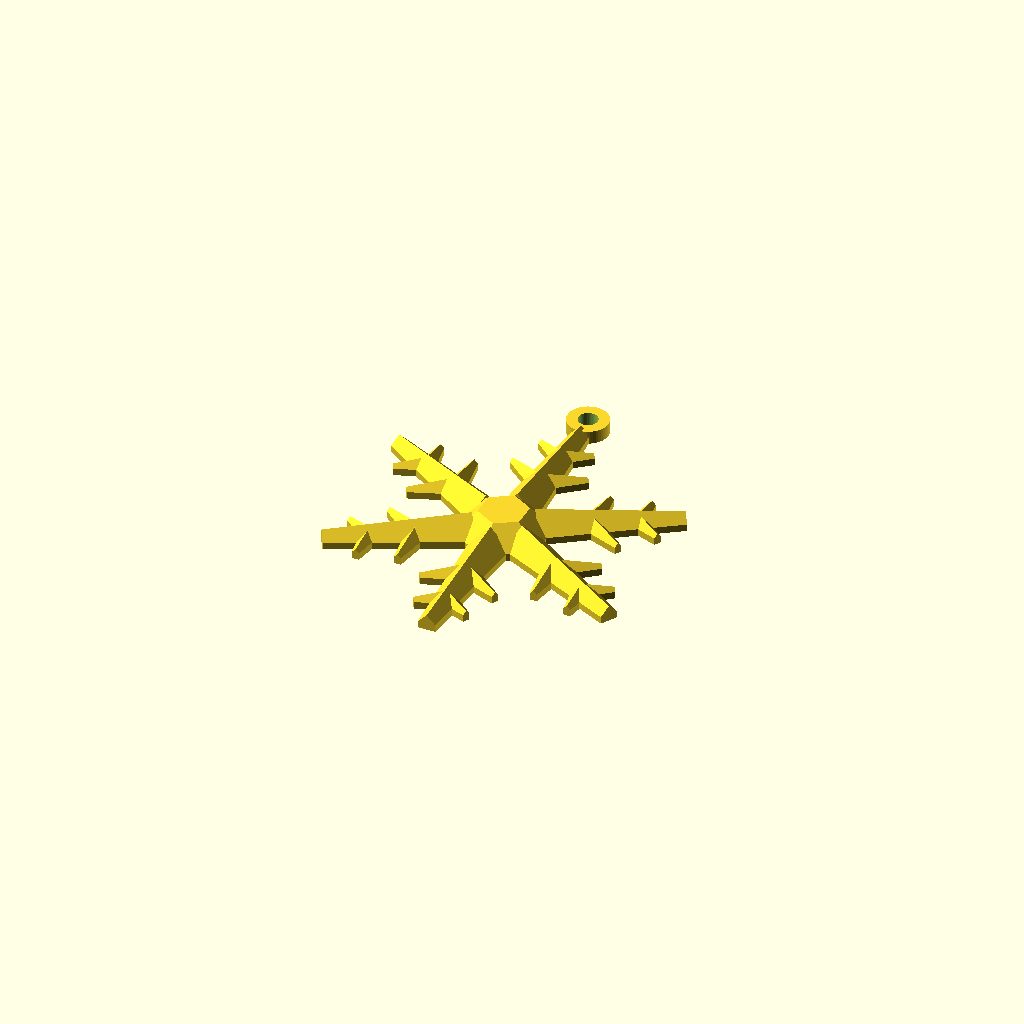
Cell 1: rendered with the file's own defaults.
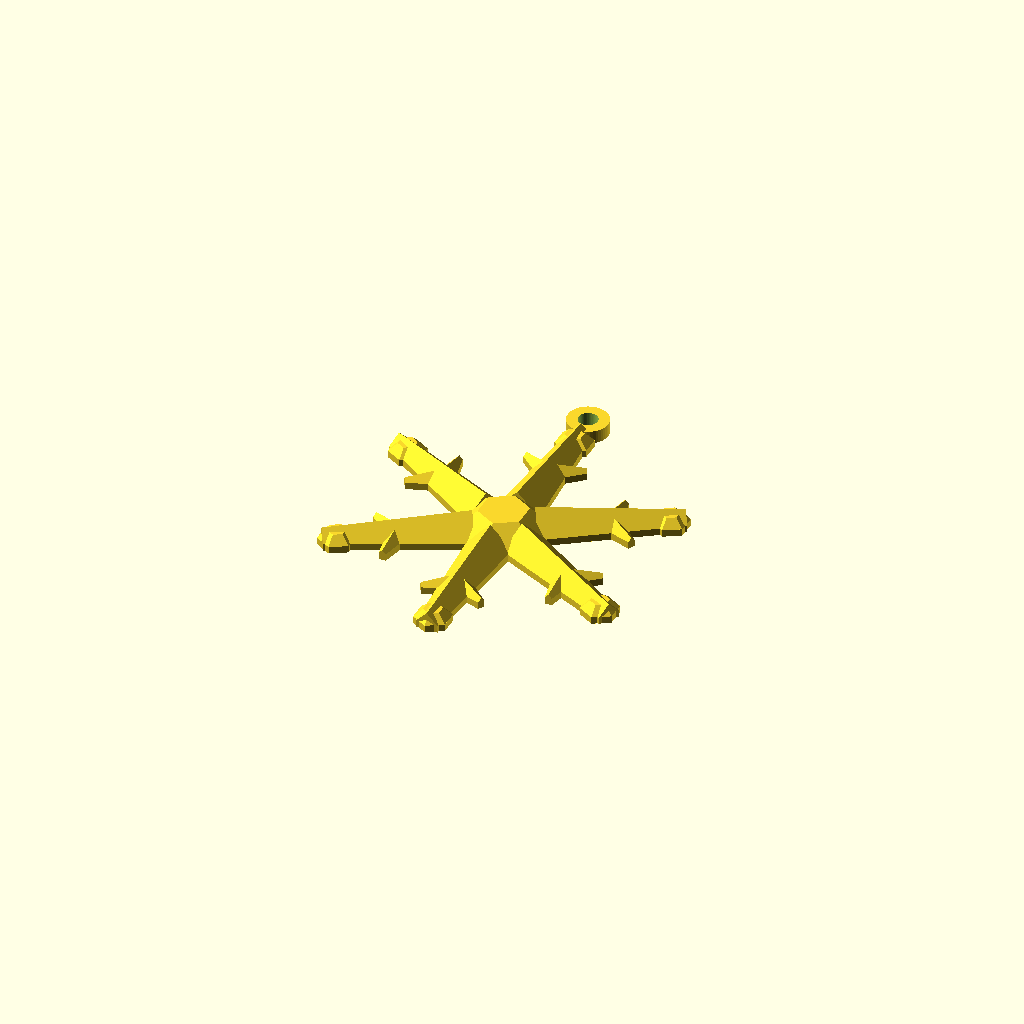
Cell 2: the same model with design = 2.
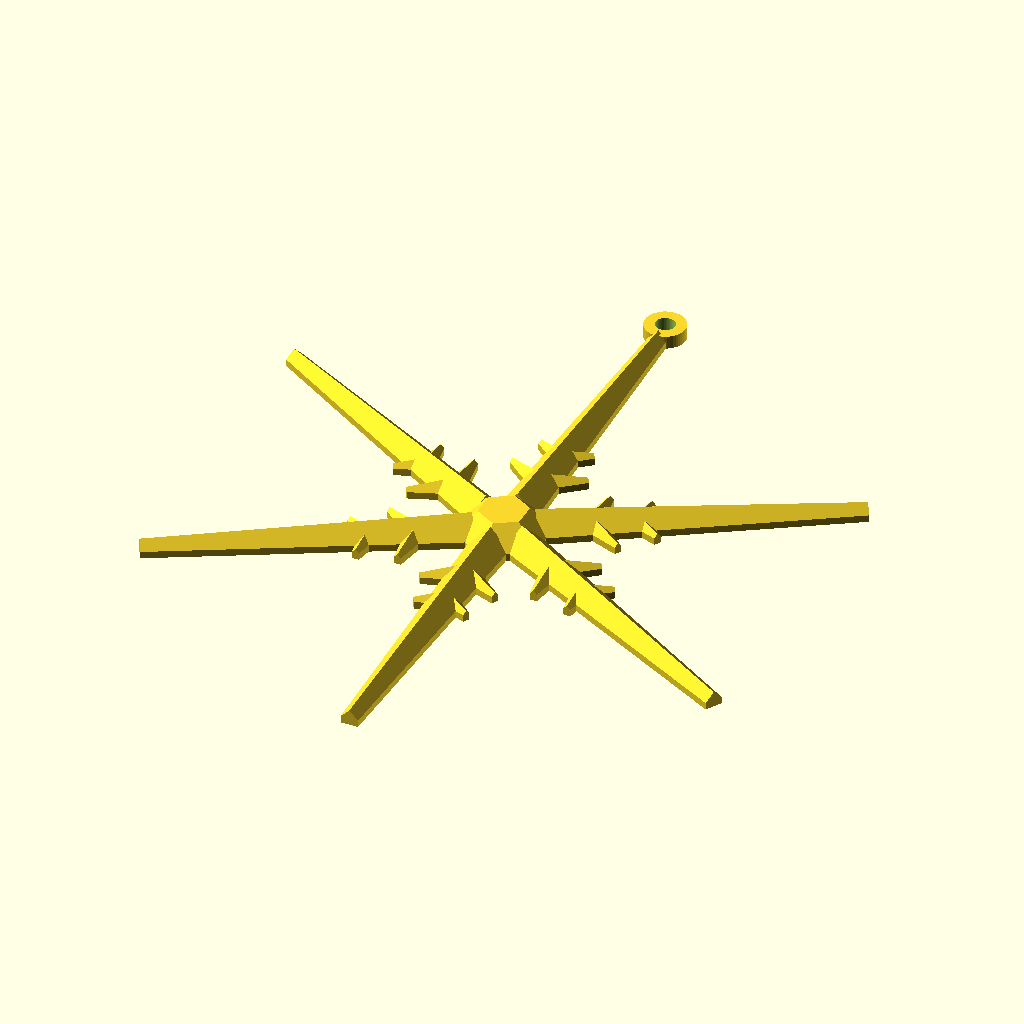
Cell 3: R = 76 (everything else at default).
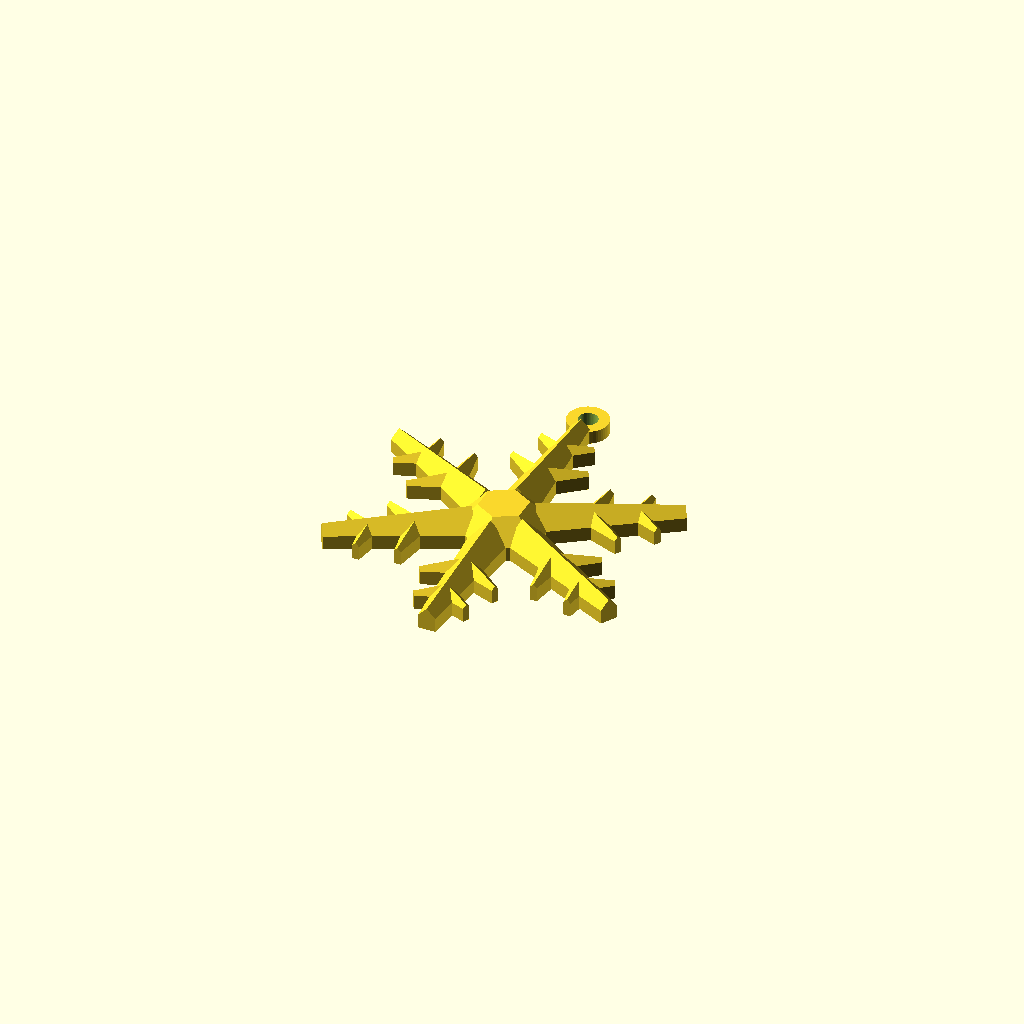
Cell 4: HE = 3.2 (everything else at default).
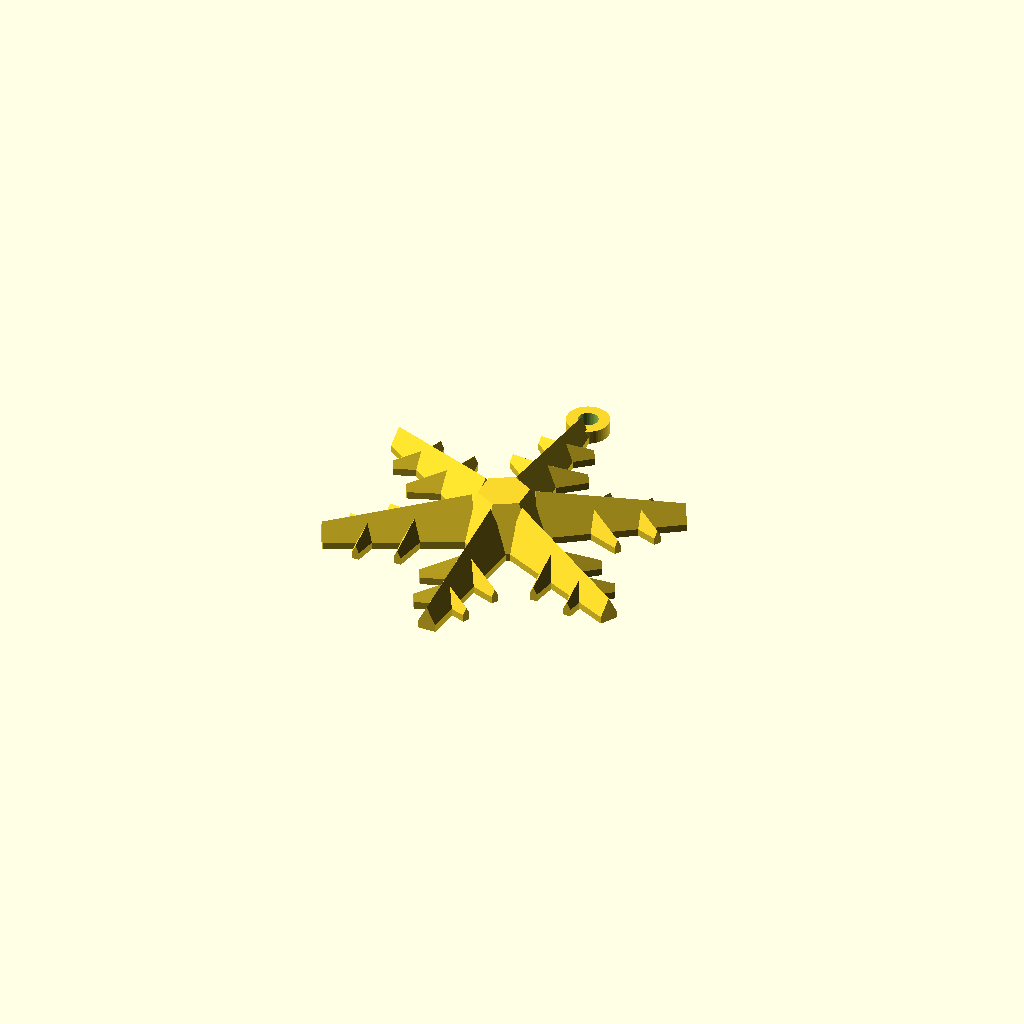
Cell 5: K = 2 (everything else at default).
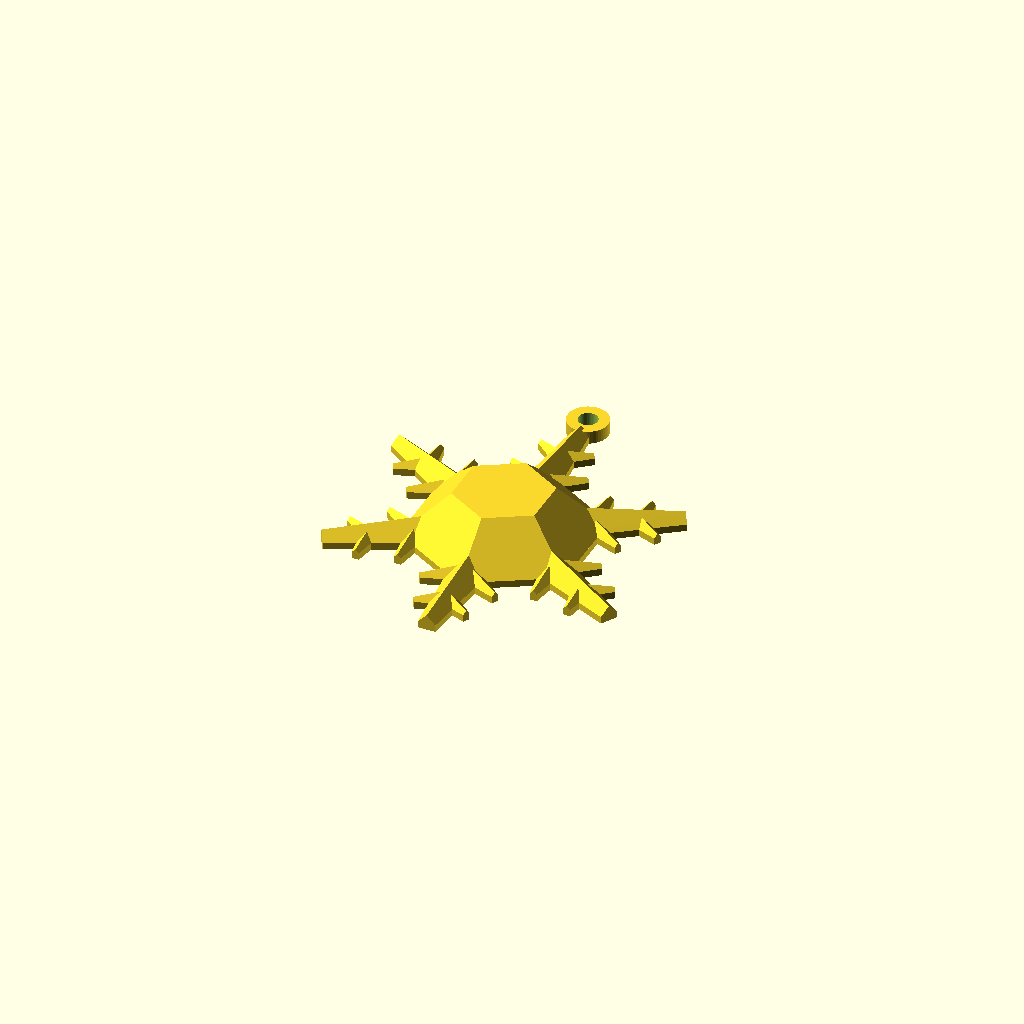
Cell 6: the same model with RH = 22.
One fixed orthographic camera (rotation 55°, 0°, 25°; colour scheme Cornfield) for every cell.
OpenSCAD source file openscad_models/christmas_ornaments/snowflakes/crystal_snowflakes.scad:
// Crystal snowflake ornaments (2026-10-21), a set of six. Scott picked the
// faceted-crystal form (8E) from five: thick bevelled arms that catch the light
// like ice, sturdier than a lace snowflake, which snaps.
//
// Every arm and branch is a gabled bar: a flat foot 1.6 mm tall, then two faces
// rising 45 deg to a ridge down its middle. Where bars cross, their faces meet
// in valleys, and the flake reads as cut crystal. The hub is a six-sided gem.
// One colour; a hanging loop at the top tip; the maker's mark engraved in the
// gem's back.
//
// Printed flat, back on the plate, as it sits in the file: every face slopes
// up from a vertical edge, so nothing overhangs.
//
// design = 1..6     part = "flake" (the one design) | "all" (preview)
include <../../brand/obc_mark.scad>

design = 1;
part = "flake";

$fn = 48;
R   = 38;          // arm tip radius: 76 mm across, the loop above
HE  = 1.6;         // the edge: every bar's vertical foot
K   = 1.0;         // ridge rise per mm out from the edge: 45 deg faces (at 39, on
                   // arms 6 wide, the facets barely caught the light: it read as flat lace)
RH  = 11;          // the hub gem's radius (to its corners)
TIPW = 1.6;        // the narrowest a bar ends: under two beads a tip prints rounded off

// a gabled bar from a to b (2D points), its foot w0 wide at a and w1 at b
module bar(a, b, w0, w1) let (d = b - a, L = norm(d), ang = atan2(d[1], d[0]))
    translate([a[0], a[1], 0]) rotate([0, 0, ang]) hull() {
        translate([0, -w0 / 2, 0]) cube([0.01, w0, HE]);
        translate([0, -0.005, 0]) cube([0.01, 0.01, HE + K * w0 / 2]);
        translate([L - 0.01, -w1 / 2, 0]) cube([0.01, w1, HE]);
        translate([L - 0.01, -0.005, 0]) cube([0.01, 0.01, HE + K * w1 / 2]);
    }

// a small six-sided gem standing on the plate, its point to the ridge
// cut like a stone: a crown of six faces up to a flat table half its width
module gem(p, r, rot = 0) translate([p[0], p[1], 0]) rotate([0, 0, rot]) {
    cylinder(r = r, h = HE, $fn = 6);
    translate([0, 0, HE - 0.01]) cylinder(r1 = r, r2 = r * 0.5, h = K * r * 0.5 * 0.866 + 0.01, $fn = 6);
}

function pol(r, a) = [r * cos(a), r * sin(a)];

// one arm along angle a: its bar, its branches, its tip
//   br: [[distance from centre, branch length, branch angle off the arm, branch foot width], ...]
//   tip: 0 point, 1 gem, 2 fork
module arm(a, w0, w1, br, tip) {
    bar(pol(RH * 0.6, a), pol(R, a), w0, max(w1, TIPW));
    for (b = br, s = [-1, 1]) let (p = pol(b[0], a))
        bar(p, p + pol(b[1], a + s * b[2]), b[3], TIPW);
    if (tip == 1) gem(pol(R - 3.2, a), 4.2, a);
    if (tip == 2) for (s = [-1, 1]) let (p = pol(R - 6, a)) bar(p, p + pol(6.5, a + s * 35), 3.6, TIPW);
}

// the six designs: [arm foot, arm tip, branches, tip, inner ring radius (0 none)]
// Arms 8-12 wide at the hub (at 5.4-8, 2026-10-21, they read as lace, not crystal)
DESIGNS = [
    [9.0, 4.0, [[18, 10, 60, 5.0], [28, 7, 60, 4.0]], 0, 0],                   // 1 fern: two pairs of branches
    [10.0, 5.0, [[22, 8, 60, 5.0]], 1, 0],                                     // 2 star: one pair, gem tips
    [8.0, 3.6, [[28, 8, 50, 4.4]], 2, 0],                                      // 3 spear: forked tips
    [9.0, 4.0, [[29, 6.5, 60, 4.2]], 0, 19],                                   // 4 plate: a hexagon ring joins the arms
    [8.0, 3.6, [[16, 8, 60, 4.4], [23.5, 8.5, 60, 4.4], [30.5, 6, 60, 3.6]], 0, 0], // 5 dendrite: three pairs
    [12.0, 5.0, [[21, 9, 45, 6.0]], 1, 0],                                     // 6 bold: wide arms, swept branches
];

LOOP_RO = 4.6; LOOP_RI = 2.2; LOOP_H = 3.0;   // the loop: a 4.4 mm hole for a hook or ribbon
module loop() let (c = [0, R + LOOP_RO - 1.2]) translate([c[0], c[1], 0]) difference() {
    cylinder(r = LOOP_RO, h = LOOP_H);
    translate([0, 0, -1]) cylinder(r = LOOP_RI, h = LOOP_H + 2);
}

module flake(n) let (D = DESIGNS[n - 1]) difference() {
    union() {
        for (k = [0 : 5]) arm(90 + 60 * k, D[0], D[1], D[2], D[3]);
        if (D[4] > 0) for (k = [0 : 5]) bar(pol(D[4], 90 + 60 * k), pol(D[4], 150 + 60 * k), 4.4, 4.4);
        gem([0, 0], RH, 30);
        loop();
    }
    // on the back, mirrored to read from behind; whole letters, since with no
    // inlay over them the logo's ridges are strips one layer thick that
    // tools/fragility.py watched on every flake (2026-10-21)
    obc_engrave(4.0, 0.8, 0.15, ridges = false);
}

if (part == "flake") flake(design);
if (part == "all") for (n = [1 : 6]) translate([((n - 1) % 3 - 1) * 84, (floor((n - 1) / 3) - 0.5) * 92, 0]) flake(n);
Parameter table extracted from the source (name, type, default, range or options):
design: number, default 1
part: string, default "flake"
R: number, default 38
HE: number, default 1.6
K: number, default 1
RH: number, default 11
TIPW: number, default 1.6
